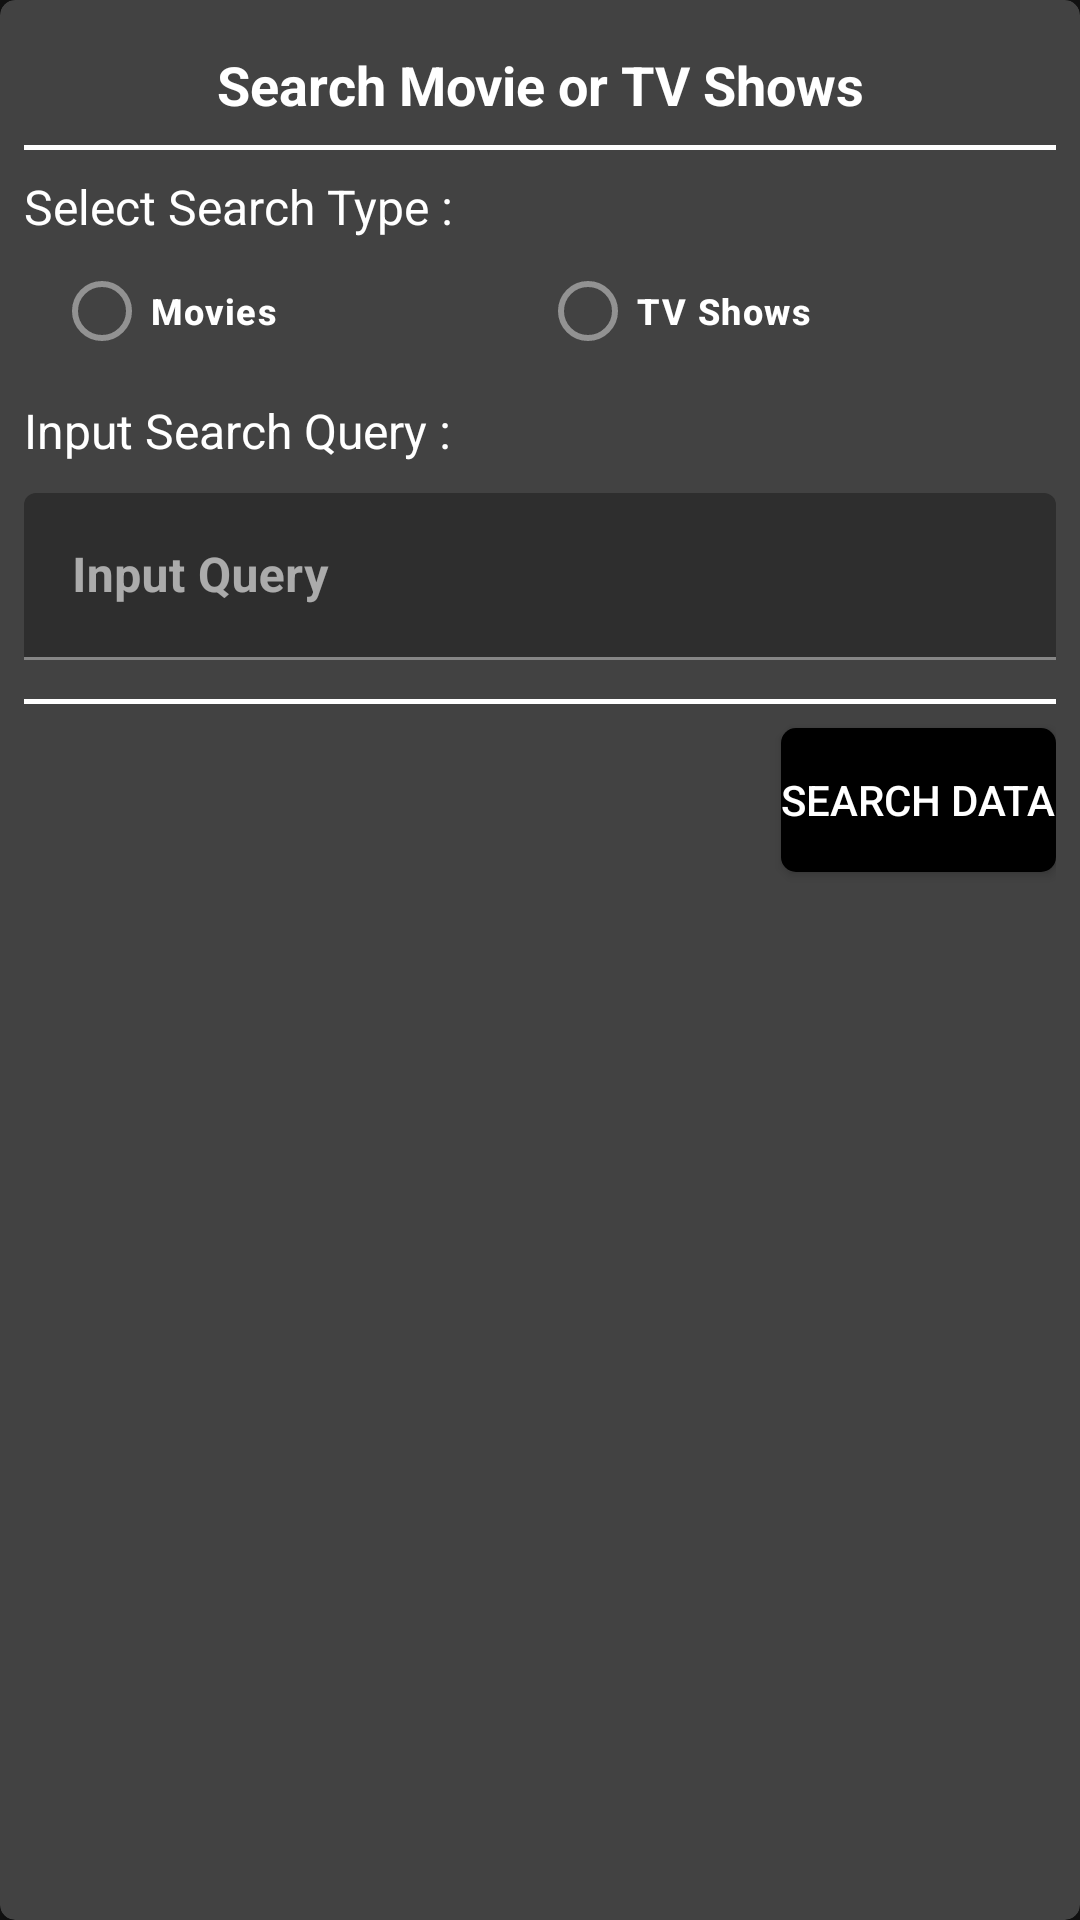

Here is an Android app screen rendered from its layout file. Give the layout XML and the strings, colors and styles it references.
<!-- AndroidManifest.xml: application theme Theme.MSDC -->
<!-- res/layout/dialog_search.xml -->
<?xml version="1.0" encoding="utf-8"?>
<com.google.android.material.card.MaterialCardView xmlns:android="http://schemas.android.com/apk/res/android"
    xmlns:app="http://schemas.android.com/apk/res-auto"
    android:layout_width="match_parent"
    android:layout_height="wrap_content"
    android:layout_gravity="center"
    android:layout_margin="8dp"
    app:cardCornerRadius="5dp"
    style="@style/CardView.Dark">

    <LinearLayout
        android:id="@+id/containerSearch"
        android:layout_width="match_parent"
        android:layout_height="wrap_content"
        android:layout_margin="8dp"
        android:orientation="vertical">

        <TextView
            android:id="@+id/textSearch"
            android:layout_width="match_parent"
            android:layout_height="wrap_content"
            android:layout_marginVertical="8dp"
            android:text="@string/search_movie_or_tvshows"
            android:textAlignment="center"
            android:fontFamily="sans-serif"
            android:textColor="@color/white"
            android:textStyle="bold"
            android:textSize="18sp"
            style="@style/TextAppearance.AppCompat.Widget.ActionMode.Subtitle"/>

        <View
            android:id="@+id/divider2"
            android:layout_width="match_parent"
            android:layout_height="1.5dp"
            android:background="@color/white"
            style="@style/Widget.Material3.MaterialDivider.Heavy"/>

        <TextView
            android:id="@+id/textSearchType"
            android:layout_width="match_parent"
            android:layout_height="wrap_content"
            android:layout_marginTop="8dp"
            android:text="@string/select_search_type"
            android:fontFamily="sans-serif"
            android:textColor="@color/white"
            android:textSize="16sp"
            style="@style/TextAppearance.AppCompat.Widget.ActionMode.Subtitle"/>

        <RadioGroup
            android:id="@+id/radioGroup"
            android:layout_width="match_parent"
            android:layout_height="wrap_content"
            android:layout_marginHorizontal="10dp"
            android:weightSum="2"
            android:orientation="horizontal"
            android:gravity="center_horizontal">

            <com.google.android.material.radiobutton.MaterialRadioButton
                android:id="@+id/radioButtonMovie"
                android:layout_width="0dp"
                android:layout_height="wrap_content"
                android:layout_weight="1"
                android:text="@string/movies"
                android:textColor="@color/white"
                android:textStyle="bold"
                style="@style/TextAppearance.Material3.LabelMedium"/>

            <com.google.android.material.radiobutton.MaterialRadioButton
                android:id="@+id/radioButtonTV"
                android:layout_width="0dp"
                android:layout_height="wrap_content"
                android:layout_weight="1"
                android:text="@string/tv_shows"
                android:textColor="@color/white"
                android:textStyle="bold"
                style="@style/TextAppearance.Material3.LabelMedium"/>

        </RadioGroup>

        <TextView
            android:id="@+id/textSearchInput"
            android:layout_width="match_parent"
            android:layout_height="wrap_content"
            android:layout_marginVertical="5dp"
            android:text="@string/input_search_query"
            android:fontFamily="sans-serif"
            android:textColor="@color/white"
            android:textSize="16sp"
            style="@style/TextAppearance.AppCompat.Widget.ActionMode.Subtitle"/>

        <com.google.android.material.textfield.TextInputLayout
            android:id="@+id/textInputQuery"
            app:startIconDrawable="@drawable/ic_search_black"
            android:layout_width="match_parent"
            android:layout_height="wrap_content"
            android:layout_marginVertical="5dp">

            <com.google.android.material.textfield.TextInputEditText
                android:id="@+id/inputSearch"
                android:layout_width="match_parent"
                android:layout_height="match_parent"
                android:hint="@string/input_query"
                android:inputType="text"
                android:fontFamily="sans-serif"
                android:textColorHint="@color/white"
                android:textColor="@color/white"
                android:textSize="16sp"
                android:textStyle="bold"
                style="@style/ThemeOverlay.Material3.TextInputEditText"/>

        </com.google.android.material.textfield.TextInputLayout>

        <View
            android:id="@+id/divider3"
            android:layout_width="match_parent"
            android:layout_height="1.5dp"
            android:layout_marginTop="8dp"
            android:background="@color/white"
            style="@style/Widget.Material3.MaterialDivider.Heavy"/>

        <Button
            android:id="@+id/btnSearch"
            android:layout_width="wrap_content"
            android:layout_height="wrap_content"
            android:layout_marginVertical="8dp"
            android:layout_gravity="end"
            android:background="@drawable/bg_layout"
            android:text="@string/search_data"
            android:textColor="@color/white"/>

    </LinearLayout>

</com.google.android.material.card.MaterialCardView>
<!-- resources referenced by this layout -->
<resources>
  <color name="white">#FFFFFFFF</color>
  <!-- drawable bg_layout (drawable) -->
  <?xml version="1.0" encoding="utf-8"?>
  <ripple xmlns:android="http://schemas.android.com/apk/res/android"
      android:color="@android:color/background_dark">
      <item>
          <shape android:shape="rectangle">
              <solid android:color="#000000"/>
              <corners android:radius="5dp"/>
          </shape>
      </item>
  </ripple>
  <string name="input_query">Input Query</string>
  <string name="input_search_query">Input Search Query :</string>
  <string name="movies">Movies</string>
  <string name="search_data">Search Data</string>
  <string name="search_movie_or_tvshows">Search Movie or TV Shows</string>
  <string name="select_search_type">Select Search Type :</string>
  <string name="tv_shows">TV Shows</string>
  <style name="Theme.MSDC" parent="Theme.MaterialComponents.NoActionBar">
          
          <item name="colorPrimary">@color/blue</item>
          <item name="colorPrimaryVariant">@color/light_blue</item>
          <item name="colorOnPrimary">@color/white</item>
          
          <item name="colorSecondary">@color/teal_200</item>
          <item name="colorSecondaryVariant">@color/teal_700</item>
          <item name="colorOnSecondary">@color/black</item>
          
          <item name="android:statusBarColor">?attr/colorPrimaryVariant</item>
          
      </style>
  <color name="blue">#3A9BDC</color>
  <color name="light_blue">#29C5F6</color>
  <color name="teal_200">#FF03DAC5</color>
  <color name="teal_700">#FF018786</color>
  <color name="black">#FF000000</color>
</resources>
